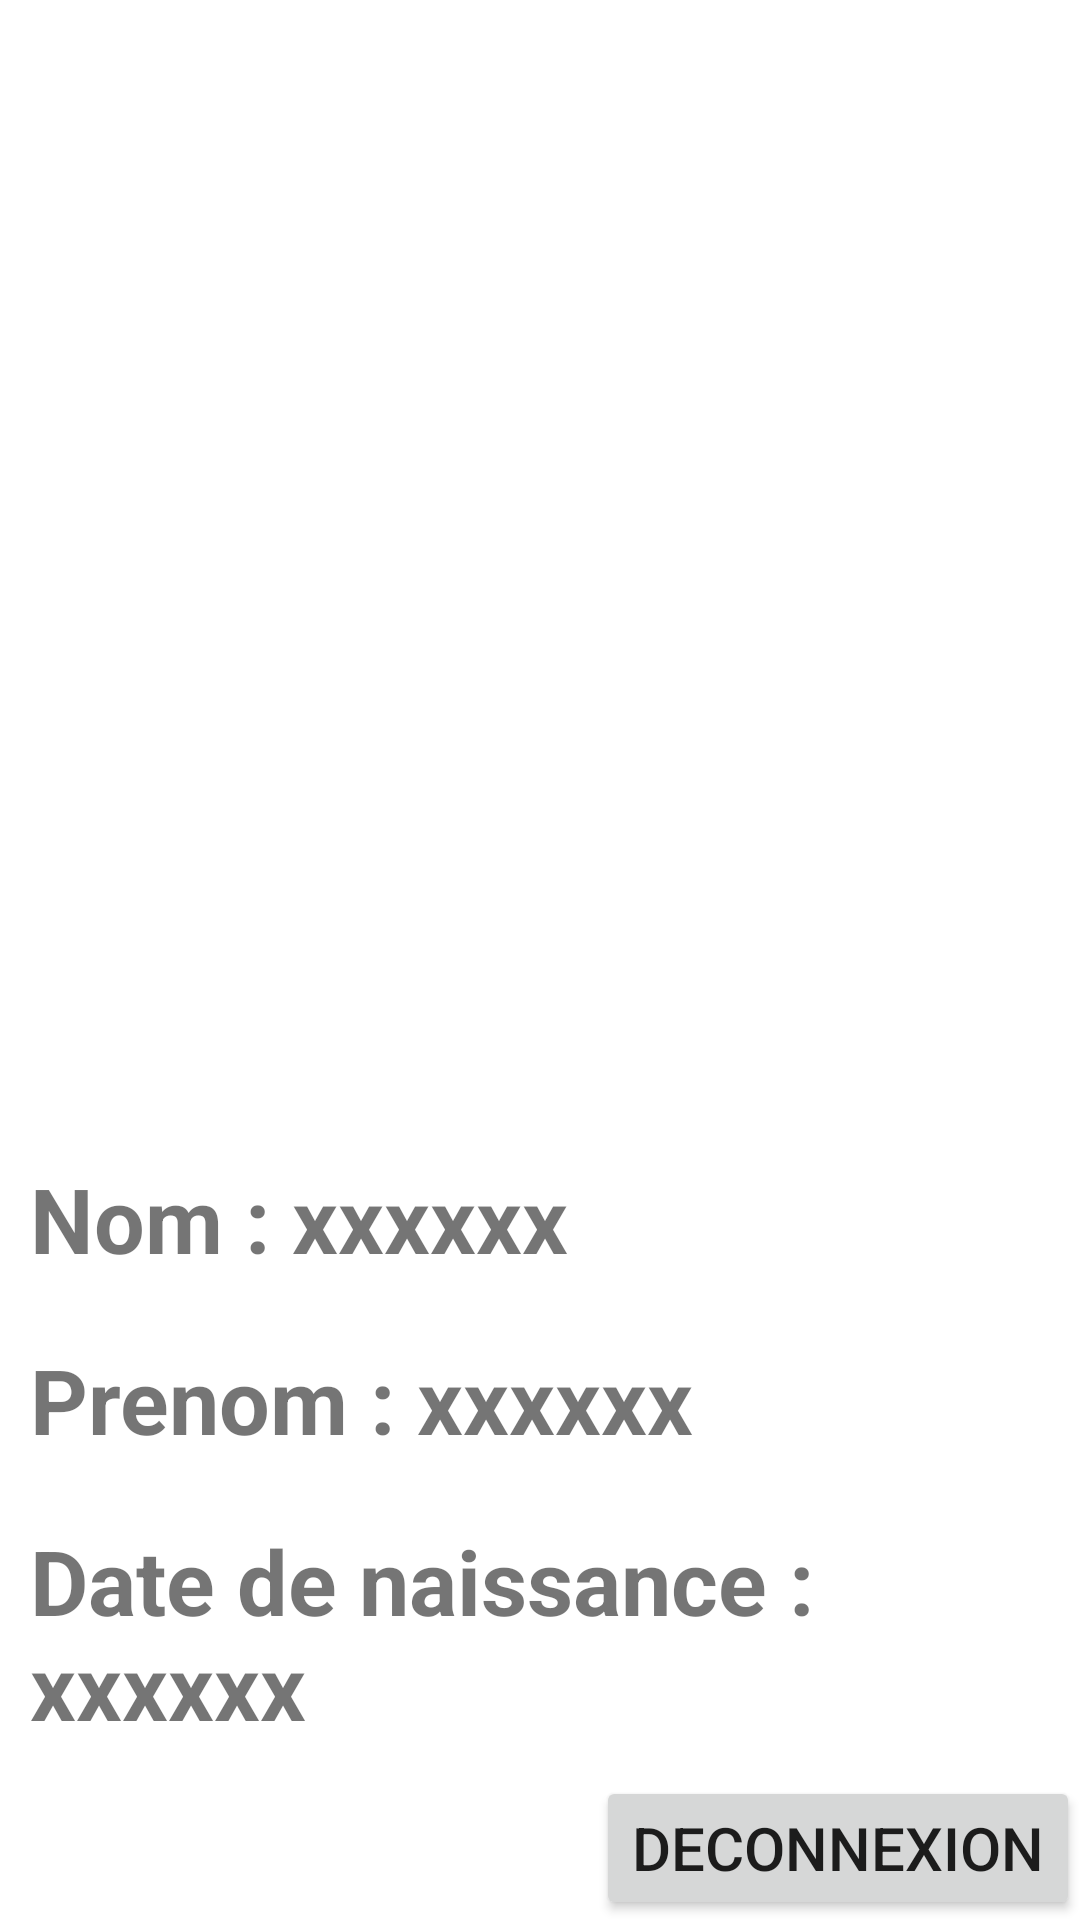

Produce the Android XML layout that renders to this screen, including the resource entries it uses.
<!-- AndroidManifest.xml: application theme Theme.CorrectionExerciceIntent -->
<!-- res/layout/activity_details_utilisateur.xml -->
<?xml version="1.0" encoding="utf-8"?>
<LinearLayout xmlns:android="http://schemas.android.com/apk/res/android"
    xmlns:app="http://schemas.android.com/apk/res-auto"
    xmlns:tools="http://schemas.android.com/tools"
    android:layout_width="match_parent"
    android:layout_height="match_parent"
    android:orientation="vertical"
    tools:context=".DetailsUtilisateur">

    <ImageView
        android:layout_width="match_parent"
        android:layout_height="wrap_content"
        android:layout_weight="1"
        android:src="@drawable/image1"
        android:id="@+id/img"/>

    <TextView
        android:layout_width="match_parent"
        android:layout_height="wrap_content"
        android:layout_margin="10dp"
        android:text="Nom : xxxxxx"
        android:textStyle="bold"
        android:id="@+id/nom"
        android:textSize="30sp"/>

    <TextView
        android:layout_width="match_parent"
        android:layout_height="wrap_content"
        android:layout_margin="10dp"
        android:textStyle="bold"
        android:id="@+id/prenom"
        android:text="Prenom : xxxxxx"
        android:textSize="30sp"/>

    <TextView
        android:layout_width="match_parent"
        android:layout_height="wrap_content"
        android:layout_margin="10dp"
        android:textStyle="bold"
        android:id="@+id/date"
        android:text="Date de naissance : xxxxxx"
        android:textSize="30sp"/>

    <Button
        android:layout_width="wrap_content"
        android:layout_height="wrap_content"
        android:layout_gravity="right"
        android:text="Deconnexion"
        android:onClick="deconnecter"
        android:textSize="20sp"/>

</LinearLayout>
<!-- resources referenced by this layout -->
<resources>
  <style name="Theme.CorrectionExerciceIntent" parent="Theme.MaterialComponents.DayNight.DarkActionBar">
          
          <item name="colorPrimary">@color/purple_500</item>
          <item name="colorPrimaryVariant">@color/purple_700</item>
          <item name="colorOnPrimary">@color/white</item>
          
          <item name="colorSecondary">@color/teal_200</item>
          <item name="colorSecondaryVariant">@color/teal_700</item>
          <item name="colorOnSecondary">@color/black</item>
          
          <item name="android:statusBarColor" tools:targetApi="l">?attr/colorPrimaryVariant</item>
          
      </style>
  <!-- not gathered from this repository: default colours our renderer supplied (Android Studio template values) -->
  <color name="purple_500">#FF6200EE</color>
  <color name="purple_700">#FF3700B3</color>
  <color name="teal_200">#FF03DAC5</color>
  <color name="teal_700">#FF018786</color>
  <color name="black">#FF000000</color>
  <color name="white">#FFFFFFFF</color>
</resources>
